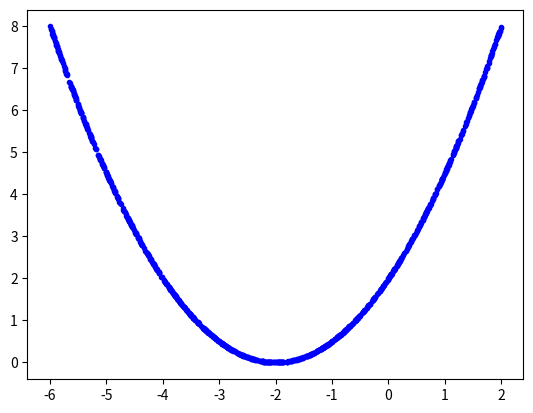

Recreate this plot in Python.
import numpy as np
import time
import matplotlib.pyplot as plt

NUM_SAMPLES = 1000

np.random.seed(int(time.time()))

ps = np.random.uniform(-6, 2, NUM_SAMPLES)

es = 0.5*(ps+2)**2

plt.plot(ps, es, 'b.')
plt.show()

p = -5
E = 0.5*(p+2)**2
lr = 0.5

v = 0
m = 0.5
for i in range(16):
	DpE = p+2
	v = m*v - lr*DpE
	p = p + v
	print('p :', p)